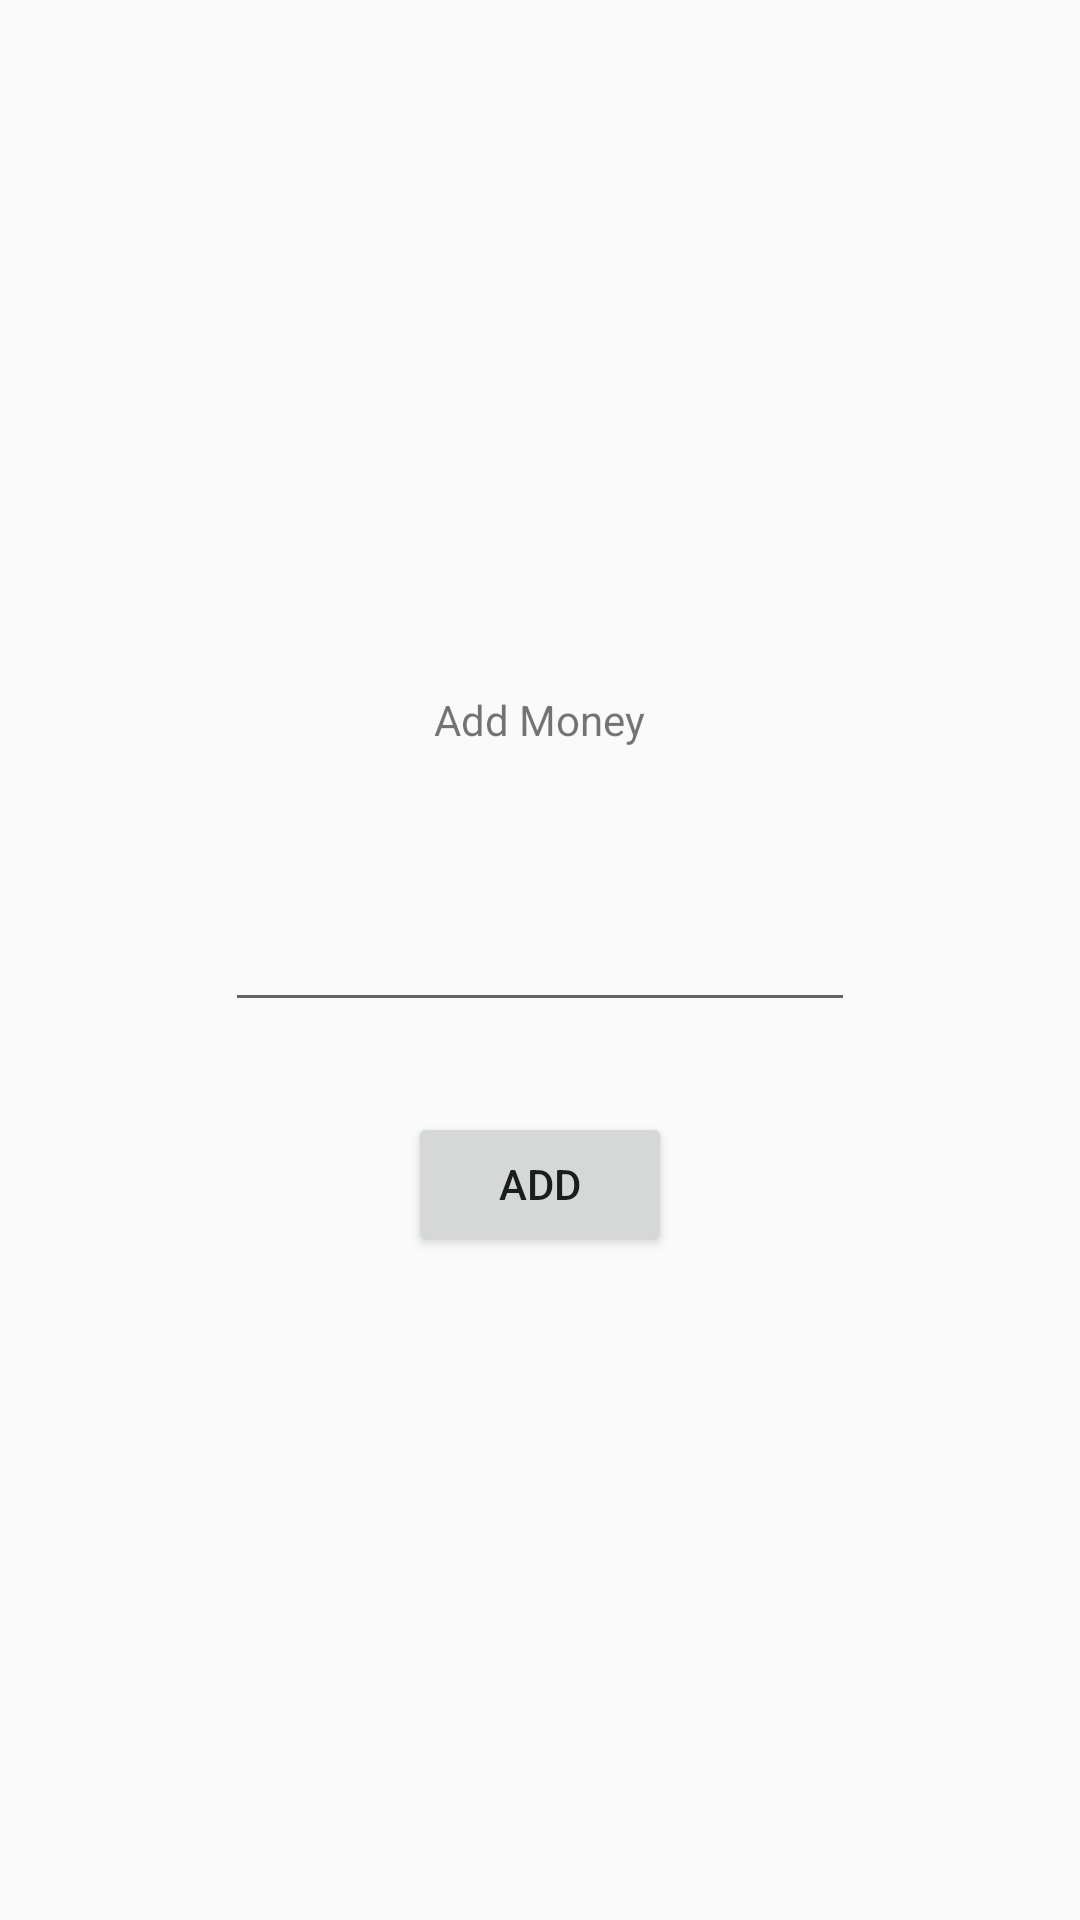

The Android layout XML behind this screen, and the referenced resources:
<!-- AndroidManifest.xml: application theme AppTheme -->
<!-- res/layout/activity_add_money.xml -->
<?xml version="1.0" encoding="utf-8"?>
<RelativeLayout xmlns:android="http://schemas.android.com/apk/res/android"
    xmlns:app="http://schemas.android.com/apk/res-auto"
    xmlns:tools="http://schemas.android.com/tools"
    android:layout_width="match_parent"
    android:layout_height="match_parent"
    tools:context=".ui.AddMoney"
    >

    <TextView
        android:id="@+id/textView3"
        android:layout_width="wrap_content"
        android:layout_height="wrap_content"
        android:layout_margin="20dp"
        android:gravity="center"
        android:paddingBottom="30dp"
        android:layout_centerInParent="true"
        android:layout_above="@+id/amount"
        android:text="Add Money"
         />

    <EditText
        android:id="@+id/amount"
        android:layout_centerInParent="true"
        android:layout_width="wrap_content"
        android:layout_height="wrap_content"
        android:ems="10"
        android:inputType="numberDecimal"
        tools:layout_editor_absoluteX="99dp"
        tools:layout_editor_absoluteY="180dp" />
    <Button
        android:id="@+id/addButton"
        android:layout_marginTop="30dp"
        android:layout_width="wrap_content"
        android:layout_centerInParent="true"
        android:layout_height="wrap_content"
        android:layout_below="@+id/amount"
        android:text="Add"/>
</RelativeLayout>
<!-- resources referenced by this layout -->
<resources>
  <style name="AppTheme" parent="Theme.AppCompat.Light.DarkActionBar">
          
          <item name="colorPrimary">@color/colorPrimary</item>
          <item name="colorPrimaryDark">@color/colorPrimaryDark</item>
          <item name="colorAccent">@color/colorAccent</item>
      </style>
  <!-- not gathered from this repository: default colours our renderer supplied (Android Studio template values) -->
  <color name="colorPrimary">#FF6200EE</color>
  <color name="colorPrimaryDark">#FF3700B3</color>
  <color name="colorAccent">#FF03DAC5</color>
</resources>
